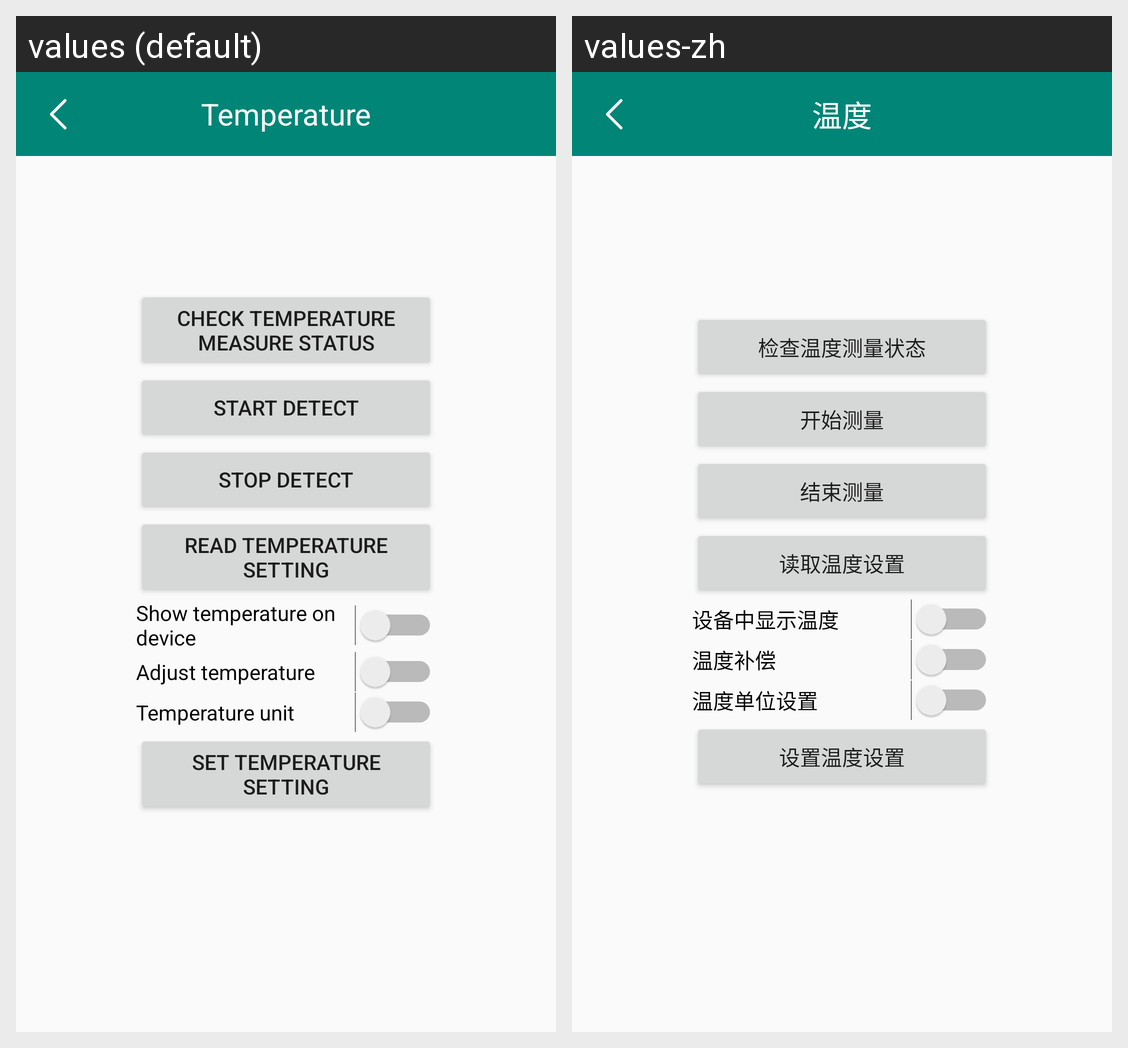

The Android screen above is rendered under two locales of the same app. Produce the string resources it draws, with the default and per-locale values.
Android screen res/layout/activity_temp.xml rendered under 2 locales, left to right: values (default), values-zh. Device: Nexus 5 (rendered at 1080×1920; each locale shown at half size, 540×960, under a caption strip naming it); theme AppTheme.
Strings drawn on this screen, with the default value and each locale's value (text and hints the layout hard-codes, and strings that could not be matched under every locale, appear in the picture but are not listed):

app_temp
  values: Temperature
  values-zh: 温度

app_check_test_temp_status
  values: Check temperature measure status
  values-zh: 检查温度测量状态

app_start_measure
  values: Start detect
  values-zh: 开始测量

app_stop_measure
  values: Stop detect
  values-zh: 结束测量

app_read_temp_setting
  values: Read temperature setting
  values-zh: 读取温度设置

app_temp_show
  values: Show temperature on device
  values-zh: 设备中显示温度

app_temp_adjust
  values: Adjust temperature
  values-zh: 温度补偿

app_temp_unit
  values: Temperature unit
  values-zh: 温度单位设置

app_set_temp_setting
  values: Set temperature setting
  values-zh: 设置温度设置
